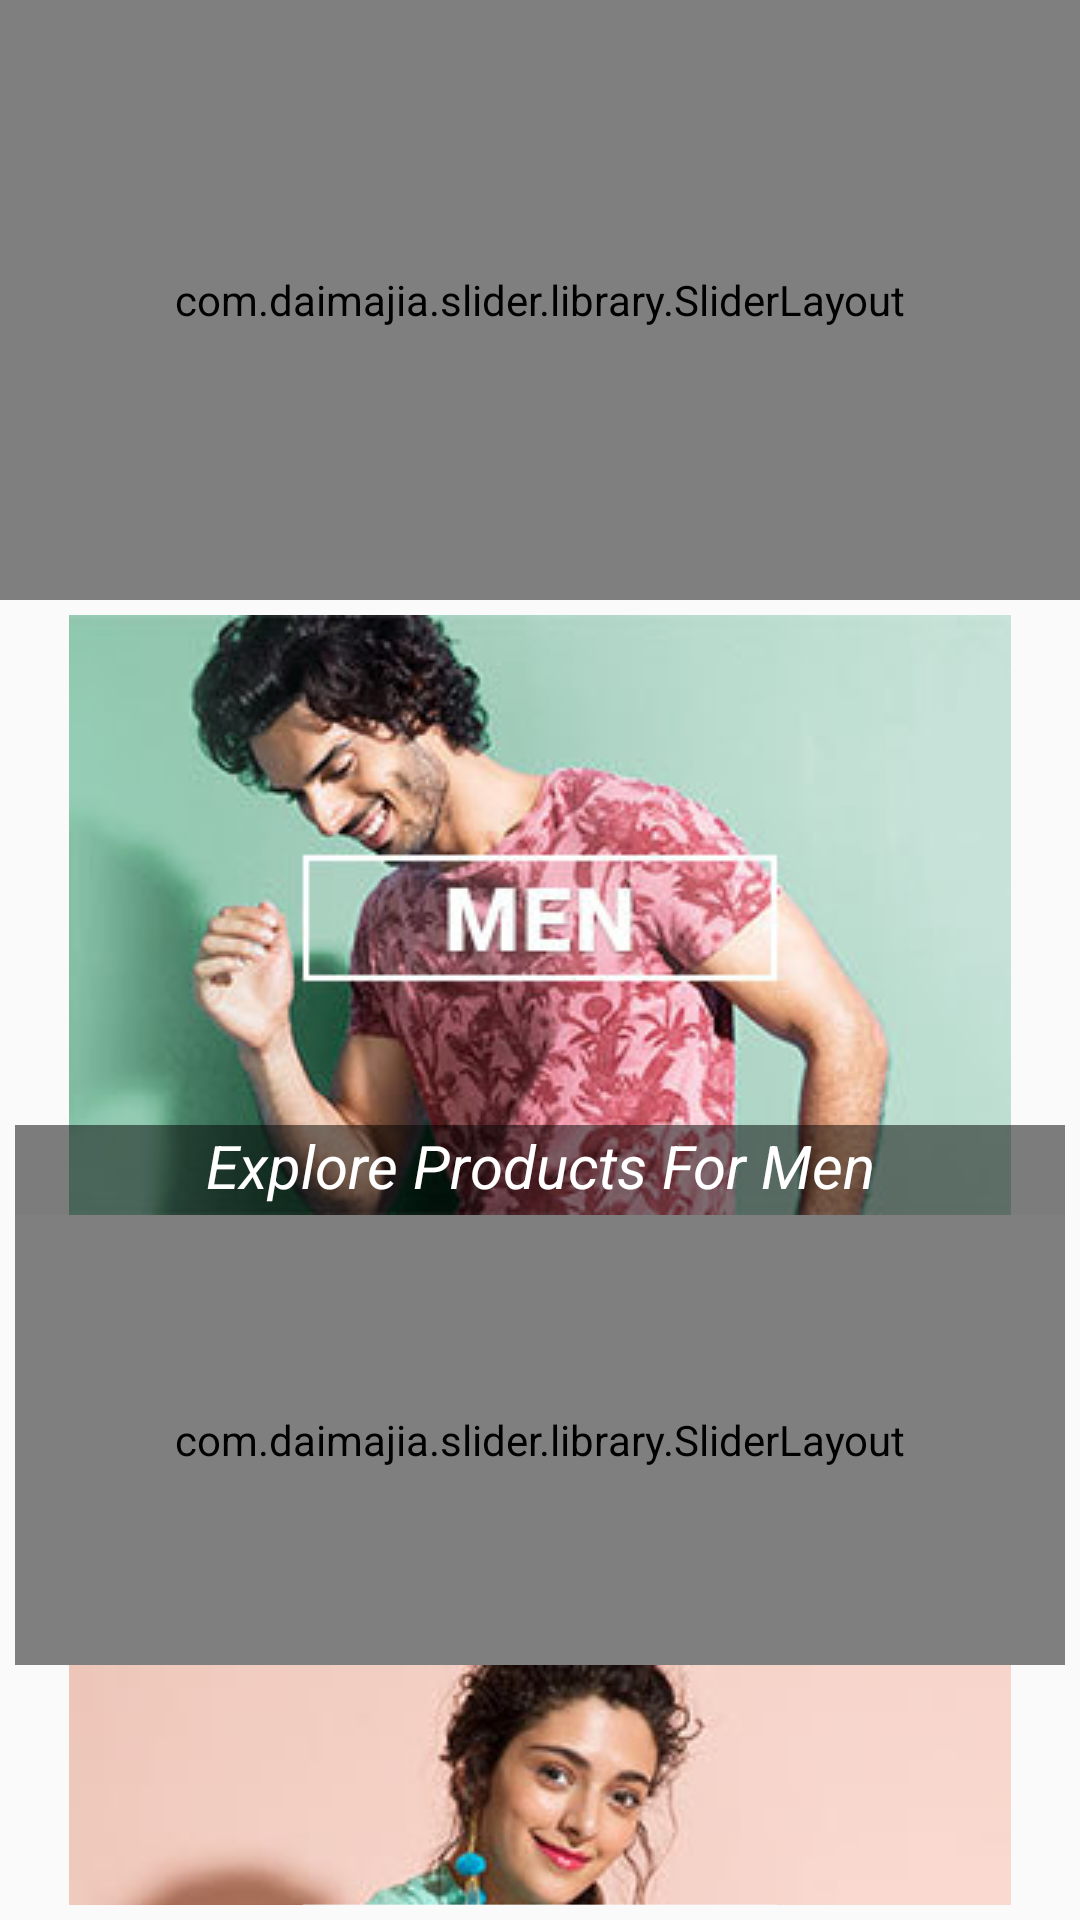

Android layout source for this screen:
<!-- AndroidManifest.xml: application theme AppTheme -->
<!-- res/layout/content_main.xml -->
<?xml version="1.0" encoding="utf-8"?>
<android.support.constraint.ConstraintLayout xmlns:android="http://schemas.android.com/apk/res/android"
    xmlns:app="http://schemas.android.com/apk/res-auto"
    xmlns:tools="http://schemas.android.com/tools"
    android:layout_width="match_parent"
    android:layout_height="match_parent"
    app:layout_behavior="@string/appbar_scrolling_view_behavior"
    tools:context=".AppHomeActivity"
    tools:showIn="@layout/app_bar_main">

    <FrameLayout
        android:layout_width="match_parent"
        android:layout_height="match_parent"
        android:id="@+id/container"
        >

    </FrameLayout>

    <LinearLayout
        android:layout_width="match_parent"
        android:layout_height="wrap_content"
        android:orientation="vertical"
        android:id="@+id/lin_id"
        >
        <com.daimajia.slider.library.SliderLayout
            android:layout_width="match_parent"
            android:layout_height="200dp"
            android:id="@+id/sliderlayour_id"
            >
        </com.daimajia.slider.library.SliderLayout>


        <android.support.v4.widget.NestedScrollView
            android:layout_width="match_parent"
            android:layout_height="wrap_content"
            android:clipToPadding="false"
            app:layout_behavior="@string/appbar_scrolling_view_behavior"
            android:layout_margin="5dp"

            >
            <LinearLayout
                android:layout_width="match_parent"
                android:layout_height="wrap_content"
                android:orientation="vertical"
                >

                <RelativeLayout
                    android:layout_width="wrap_content"
                    android:layout_height="wrap_content">
                    <ImageView
                        android:layout_width="match_parent"
                        android:layout_height="200dp"
                        android:src="@drawable/men"
                        />
                    <TextView
                        android:layout_width="match_parent"
                        android:layout_height="30dp"
                        android:textSize="20sp"
                        android:textAlignment="center"
                        android:textStyle="italic"
                        android:textColor="@color/white"
                        android:background="@color/semitransblack"
                        android:text="Explore Products For Men"
                        android:layout_alignParentBottom="true"

                        />

                </RelativeLayout>
                <com.daimajia.slider.library.SliderLayout
                    android:layout_width="match_parent"
                    android:layout_height="150dp"
                    android:id="@+id/slidermen_id"
                    >
                </com.daimajia.slider.library.SliderLayout>


                <RelativeLayout
                    android:layout_width="wrap_content"
                    android:layout_height="wrap_content">
                    <ImageView
                        android:layout_width="match_parent"
                        android:layout_height="200dp"
                        android:src="@drawable/women"
                        />
                    <TextView
                        android:layout_width="match_parent"
                        android:layout_height="30dp"
                        android:textSize="20sp"
                        android:textAlignment="center"
                        android:textStyle="italic"
                        android:textColor="@color/white"
                        android:background="@color/semitransblack"
                        android:text="Explore Products For Women"
                        android:layout_alignParentBottom="true"

                        />

                </RelativeLayout>
                <com.daimajia.slider.library.SliderLayout
                    android:layout_width="match_parent"
                    android:layout_height="150dp"
                    android:id="@+id/sliderwomen_id"
                    >
                </com.daimajia.slider.library.SliderLayout>


                <RelativeLayout
                    android:layout_width="wrap_content"
                    android:layout_height="wrap_content">
                    <ImageView
                        android:layout_width="match_parent"
                        android:layout_height="200dp"
                        android:src="@drawable/kid"
                        />
                    <TextView
                        android:layout_width="match_parent"
                        android:layout_height="30dp"
                        android:textSize="20sp"
                        android:textAlignment="center"
                        android:textStyle="italic"
                        android:textColor="@color/white"
                        android:background="@color/semitransblack"
                        android:text="Explore Products For Kids"
                        android:layout_alignParentBottom="true"

                        />

                </RelativeLayout>

                <com.daimajia.slider.library.SliderLayout
                    android:layout_width="match_parent"
                    android:layout_height="150dp"
                    android:id="@+id/sliderkid_id"
                    >
                </com.daimajia.slider.library.SliderLayout>
            </LinearLayout>

        </android.support.v4.widget.NestedScrollView>


    </LinearLayout>



</android.support.constraint.ConstraintLayout>
<!-- res/layout/app_bar_main.xml (included above) -->
<?xml version="1.0" encoding="utf-8"?>
<android.support.design.widget.CoordinatorLayout xmlns:android="http://schemas.android.com/apk/res/android"
    xmlns:app="http://schemas.android.com/apk/res-auto"
    xmlns:tools="http://schemas.android.com/tools"
    android:layout_width="match_parent"
    android:layout_height="match_parent"
    tools:context=".AppHomeActivity">


    <android.support.design.widget.AppBarLayout
        android:layout_width="match_parent"
        android:layout_height="wrap_content"
        android:theme="@style/AppTheme.AppBarOverlay"
        android:id="@+id/appbarlayout"
        >

        <android.support.v7.widget.Toolbar
            android:id="@+id/toolbar"
            android:layout_width="match_parent"
            android:layout_height="?attr/actionBarSize"
            android:background="@color/gradientend"
            app:popupTheme="@style/AppTheme.PopupOverlay"
            android:elevation="4dp"
            />


    </android.support.design.widget.AppBarLayout>

    <include layout="@layout/content_main"
        />


</android.support.design.widget.CoordinatorLayout>
<!-- resources referenced by this layout -->
<resources>
  <color name="gradientend">#ff8300</color>
  <color name="semitransblack">#80000000</color>
  <color name="white">#FFFFFF</color>
  <!-- drawable kid: jpg bitmap (drawable, 25325 bytes) -->
  <!-- drawable men: jpg bitmap (drawable, 18347 bytes) -->
  <!-- drawable women: jpg bitmap (drawable, 14679 bytes) -->
  <style name="AppTheme.AppBarOverlay" parent="ThemeOverlay.AppCompat.Dark.ActionBar" />
  <style name="AppTheme.PopupOverlay" parent="ThemeOverlay.AppCompat.Light" />
  <style name="AppTheme" parent="Base.Theme.AppCompat.Light.DarkActionBar">
          
          <item name="colorPrimary">@color/gradientend</item>
          <item name="colorPrimaryDark">@color/lightorange</item>
          <item name="colorAccent">@color/colorAccent</item>
      </style>
  <color name="lightorange">#ff8300</color>
  <color name="colorAccent">#FF4081</color>
</resources>
